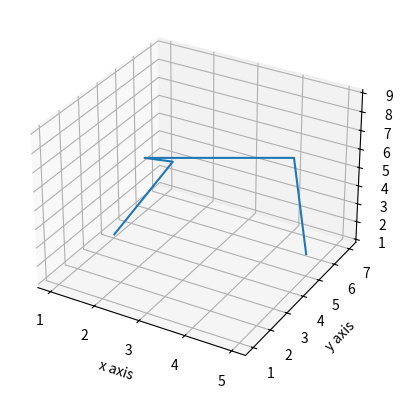

Generate this figure with matplotlib:
from mpl_toolkits.mplot3d import axes3d
import matplotlib.pyplot as plt
import numpy as np

fig = plt.figure()
ax1 = fig.add_subplot(111, projection='3d')

x = [[1, 2, 3, 4, 5]]
y = [[4, 5, 1, 7, 5]]
z = [[1, 5, 9, 5, 2]]

ax1.plot_wireframe(np.array(x), np.array(y), np.array(z))
ax1.set_xlabel('x axis')
ax1.set_ylabel('y axis')
ax1.set_zlabel('z axis')

plt.show()